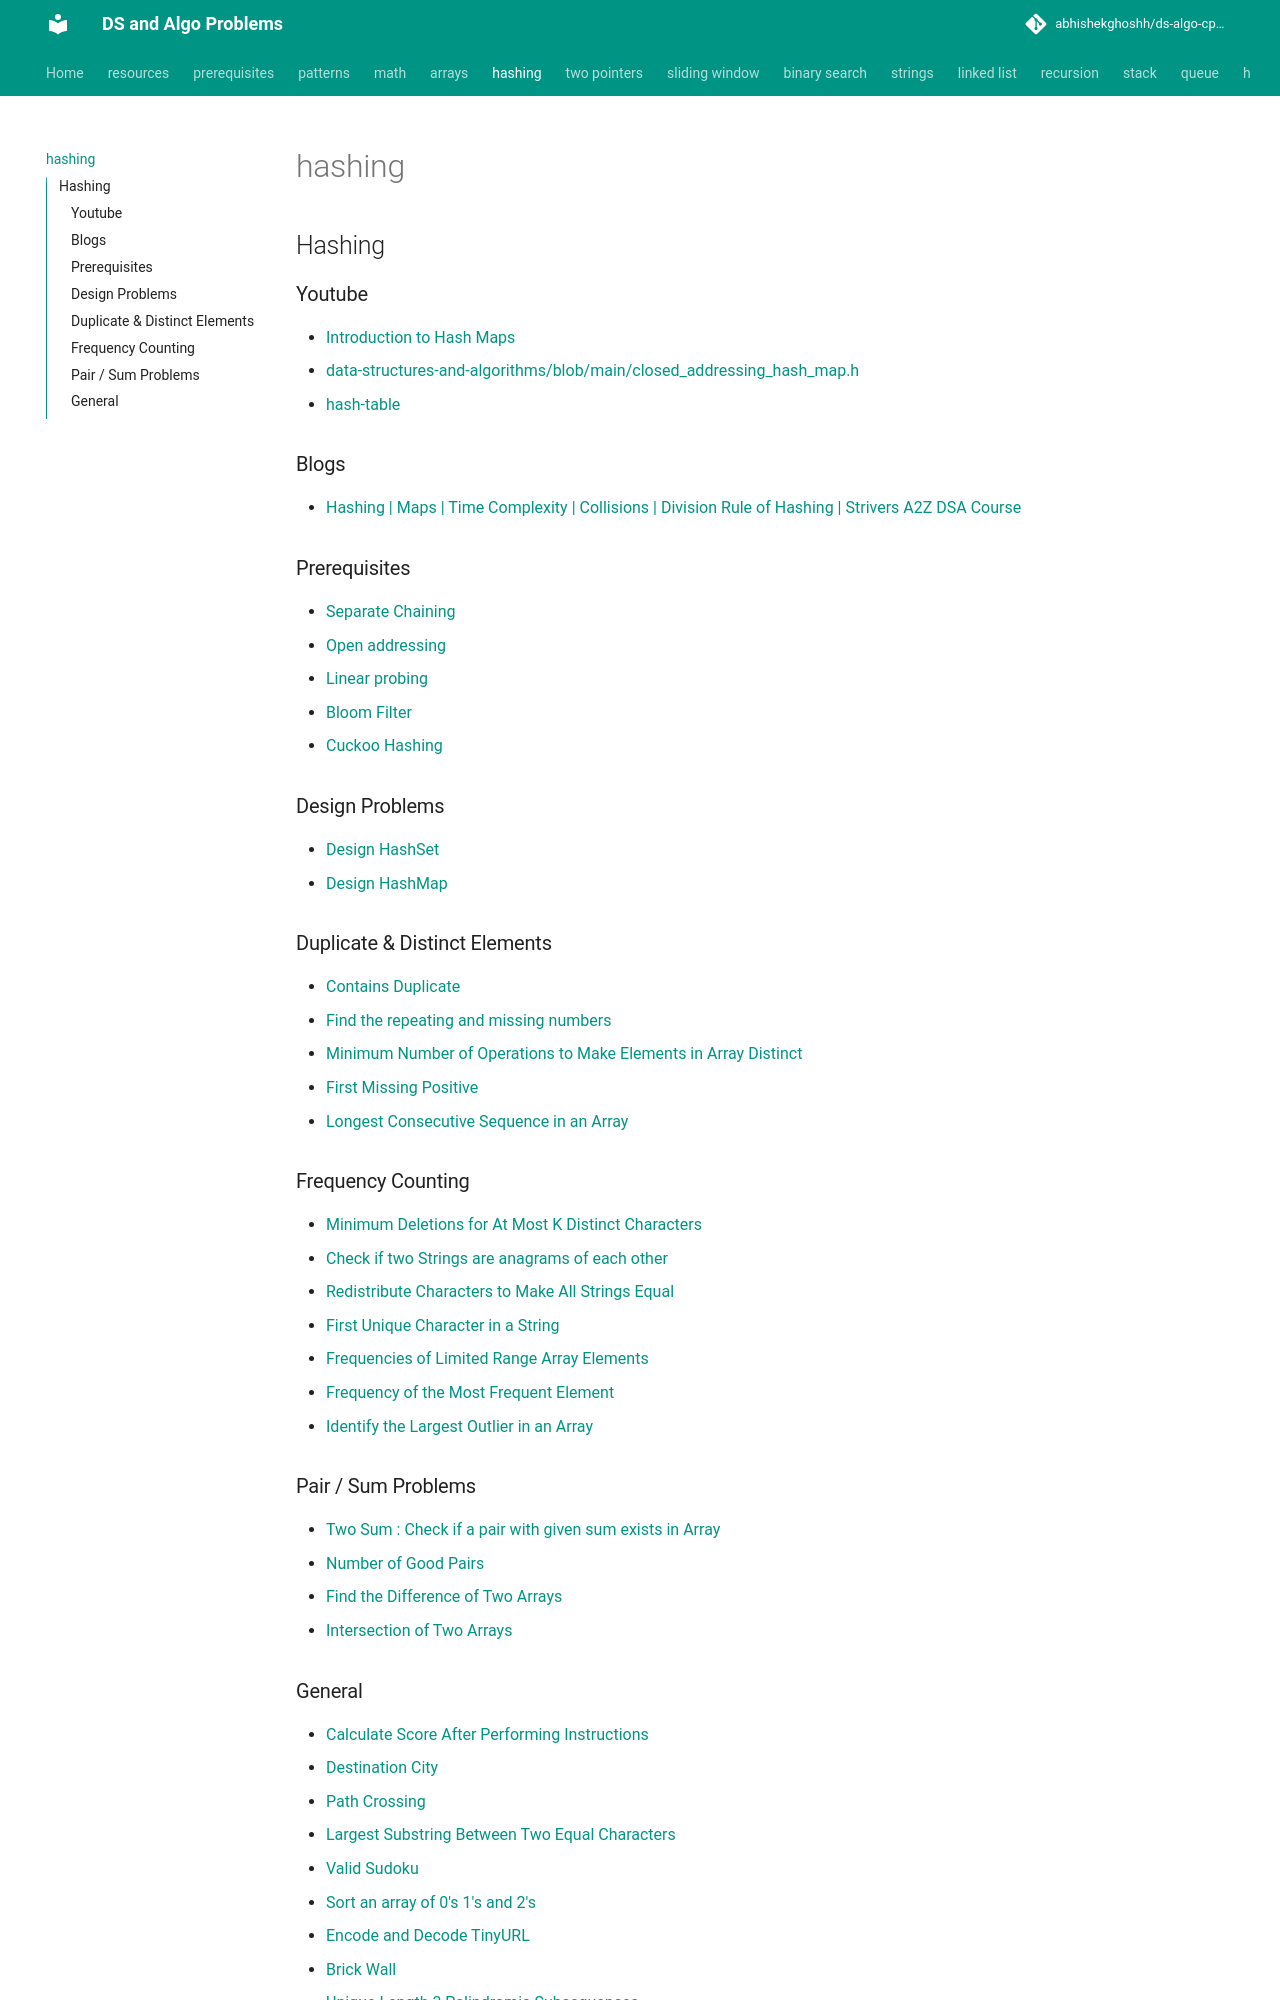

repository: abhishekghoshh/ds-algo-cp-problems · page: hashing/index.html · generator: mkdocs

## Hashing

### Youtube
- [hash-table](https://www.youtube.com/playlist?list=PLDV1Zeh2NRsDH5Wq-Vk5tDb8gH03cULZS)

### Blogs
- [Hashing | Maps | Time Complexity | Collisions | Division Rule of Hashing | Strivers A2Z DSA Course](https://takeuforward.org/hashing/hashing-maps-time-complexity-collisions-division-rule-of-hashing-strivers-a2z-dsa-course/)

### Prerequisites
- [Separate Chaining](/src/com/ds/hashtable/HashTableSeparateChaining.java)
- [Open addressing](/src/com/ds/hashtable/HashTableOpenAddressingBase.java)
- [Linear probing](/src/com/ds/hashtable/HashTableLinearProbing.java)
